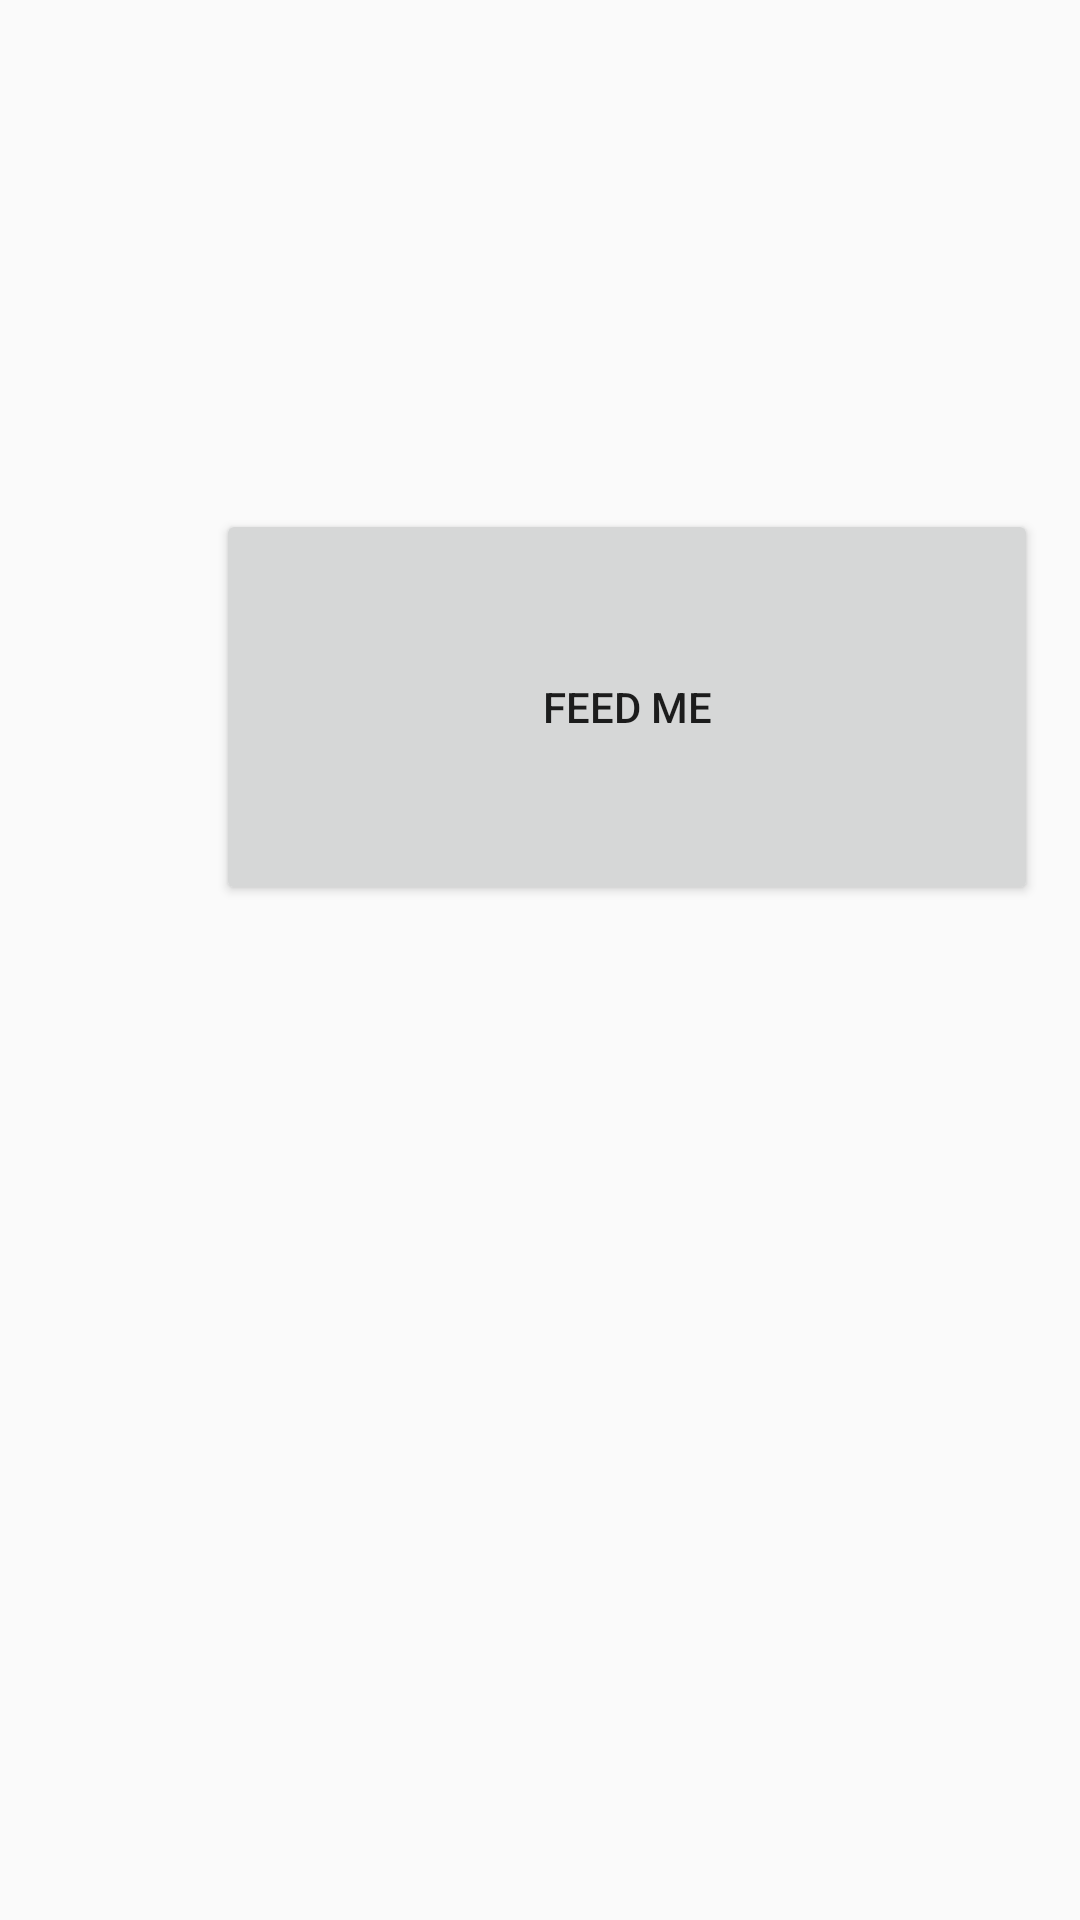

Android layout source for this screen:
<!-- AndroidManifest.xml: application theme AppTheme -->
<!-- res/layout/activity_feed_me.xml -->
<?xml version="1.0" encoding="utf-8"?>
<android.support.constraint.ConstraintLayout xmlns:android="http://schemas.android.com/apk/res/android"
    xmlns:app="http://schemas.android.com/apk/res-auto"
    xmlns:tools="http://schemas.android.com/tools"
    android:layout_width="match_parent"
    android:layout_height="match_parent"
    tools:context="jjcdevelopments.munchies.FeedMe">


    <Button
        android:id="@+id/button3"
        android:layout_width="274dp"
        android:layout_height="132dp"
        android:layout_marginBottom="8dp"
        android:layout_marginLeft="72dp"
        android:layout_marginRight="8dp"
        android:layout_marginTop="99dp"
        android:text="Feed Me"
        app:layout_constraintBottom_toBottomOf="parent"
        app:layout_constraintHorizontal_bias="0.0"
        app:layout_constraintLeft_toLeftOf="parent"
        app:layout_constraintRight_toRightOf="parent"
        app:layout_constraintTop_toTopOf="parent"
        app:layout_constraintVertical_bias="0.176"
        tools:layout_constraintLeft_creator="1"
        tools:layout_constraintTop_creator="1" />

</android.support.constraint.ConstraintLayout>
<!-- resources referenced by this layout -->
<resources>
  <style name="AppTheme" parent="Theme.AppCompat.Light.DarkActionBar">
          
          <item name="colorPrimary">@color/colorPrimary</item>
          <item name="colorPrimaryDark">@color/colorPrimaryDark</item>
          <item name="colorAccent">@color/colorAccent</item>
      </style>
  <color name="colorPrimary">#041b9b</color>
  <color name="colorPrimaryDark">#000</color>
  <color name="colorAccent">#ac0208</color>
</resources>
